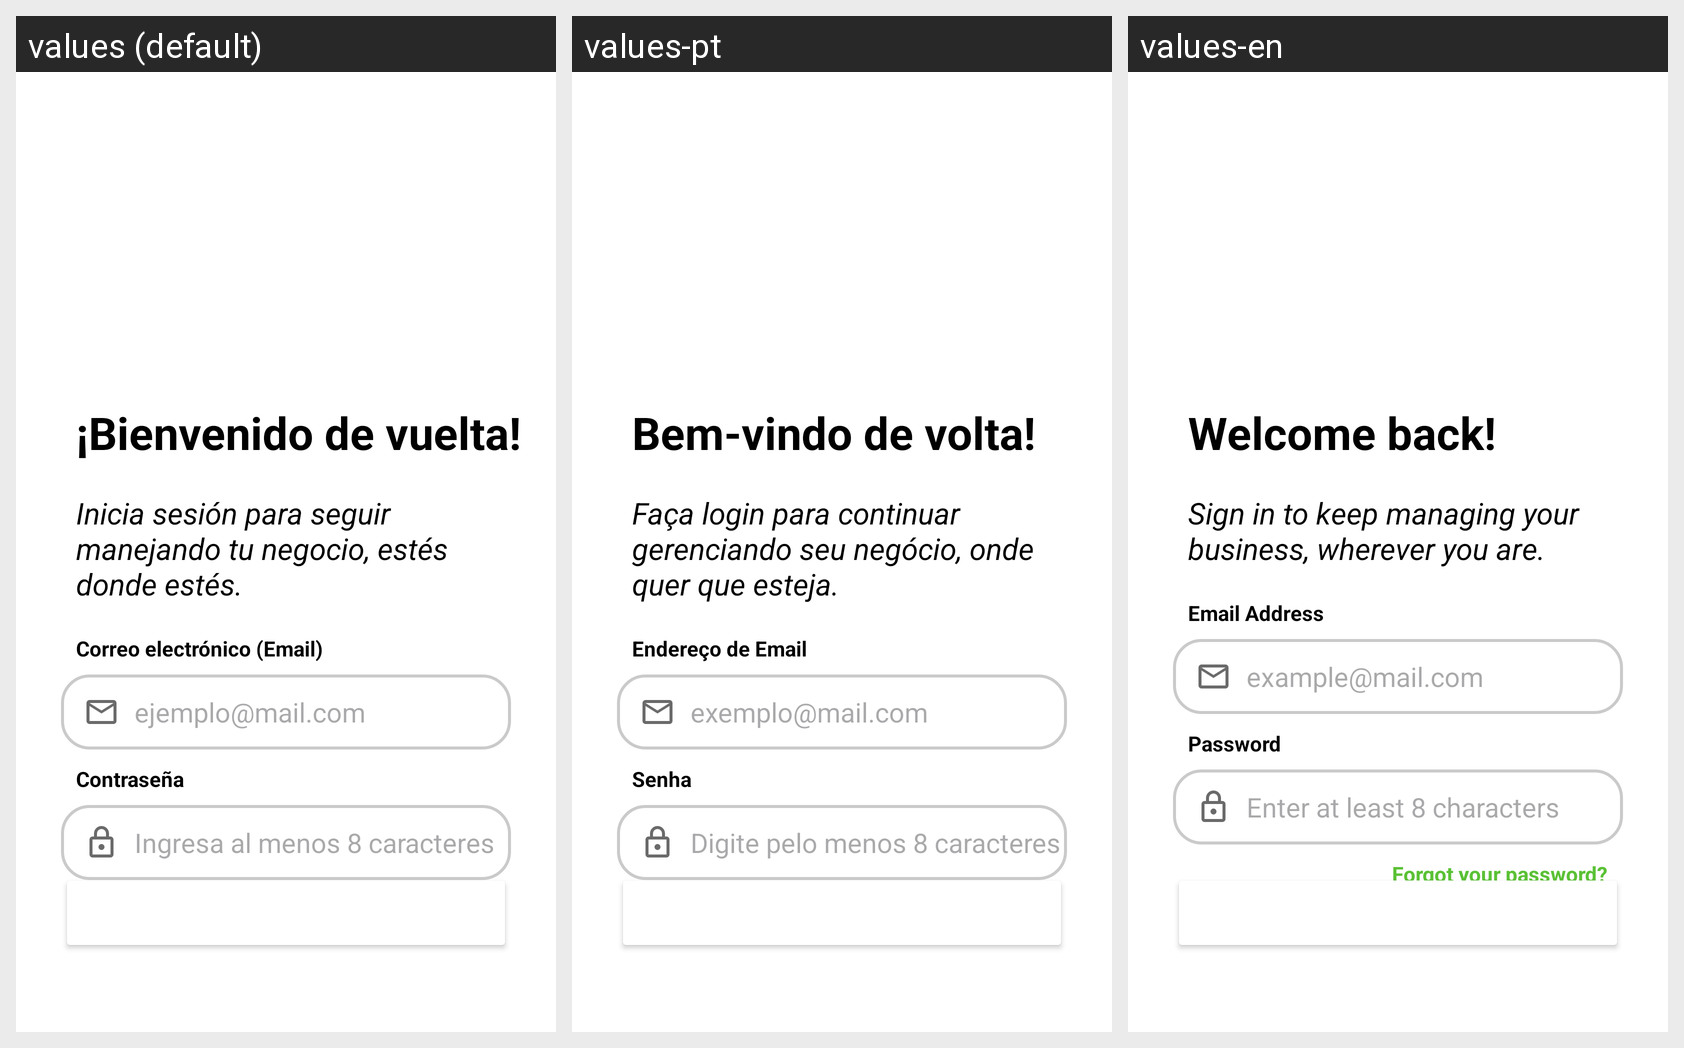

The Android screen above is rendered under several locales of the same app. Produce the string resources it draws, with the default and per-locale values.
Android screen res/layout/activity_login.xml rendered under 3 locales, left to right: values (default), values-pt, values-en. Device: Nexus 5 (rendered at 1080×1920; each locale shown at half size, 540×960, under a caption strip naming it); theme Theme.Contalana_Prototipe.
Strings drawn on this screen, with the default value and each locale's value (text and hints the layout hard-codes, and strings that could not be matched under every locale, appear in the picture but are not listed):

logIn.title
  values: ¡Bienvenido de vuelta!
  values-pt: Bem-vindo de volta!
  values-en: Welcome back!

logIn.subtitle
  values: Inicia sesión para seguir manejando tu negocio, estés donde estés.
  values-pt: Faça login para continuar gerenciando seu negócio, onde quer que esteja.
  values-en: Sign in to keep managing your business, wherever you are.

logIn.mail.label
  values: Correo electrónico (Email)
  values-pt: Endereço de Email
  values-en: Email Address

logIn.mail.hint
  values: ejemplo@mail.com
  values-pt: exemplo@mail.com
  values-en: example@mail.com

logIn.password.label
  values: Contraseña
  values-pt: Senha
  values-en: Password

logIn.password.hint
  values: Ingresa al menos 8 caracteres
  values-pt: Digite pelo menos 8 caracteres
  values-en: Enter at least 8 characters
